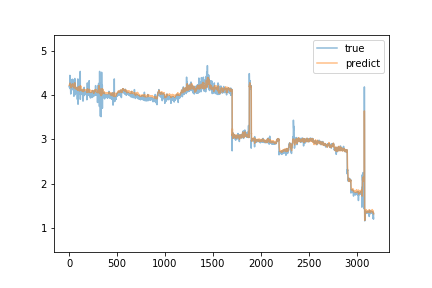

The data file committed next to this chart (first rows):
true, predict
4.19, 4.217
4.19, 4.223
4.18, 4.22
4.17, 4.226
4.17, 4.226
4.19, 4.227
4.22, 4.226
4.44, 4.226
4.17, 4.258
4.17, 4.242
4.14, 4.263
4.17, 4.237
4.19, 4.251
4.19, 4.231
4.16, 4.24
4.08, 4.206
4.02, 4.189
4.2, 4.174
4.1, 4.178
4.19, 4.165
4.19, 4.159
4.18, 4.169
4.14, 4.181
4.33, 4.176
4.14, 4.212
4.15, 4.204
4.15, 4.205
4.15, 4.21
4.15, 4.214
4.14, 4.203
4.23, 4.215
4.18, 4.206
4.35, 4.204
4.15, 4.224
4.35, 4.213
4.14, 4.248
4.12, 4.223
4.15, 4.247
4.13, 4.215
4.12, 4.235
4.14, 4.196
4.19, 4.212
4.16, 4.191
4.15, 4.187
4.13, 4.194
4.14, 4.184
4.14, 4.186
4.12, 4.18
4.16, 4.179
3.97, 4.176
4.13, 4.154
4.34, 4.162
4.23, 4.19
4.3, 4.2
4.11, 4.236
4.12, 4.236
4.1, 4.232
4.26, 4.209
4.37, 4.273
4.0, 4.212
... 3,115 more rows
